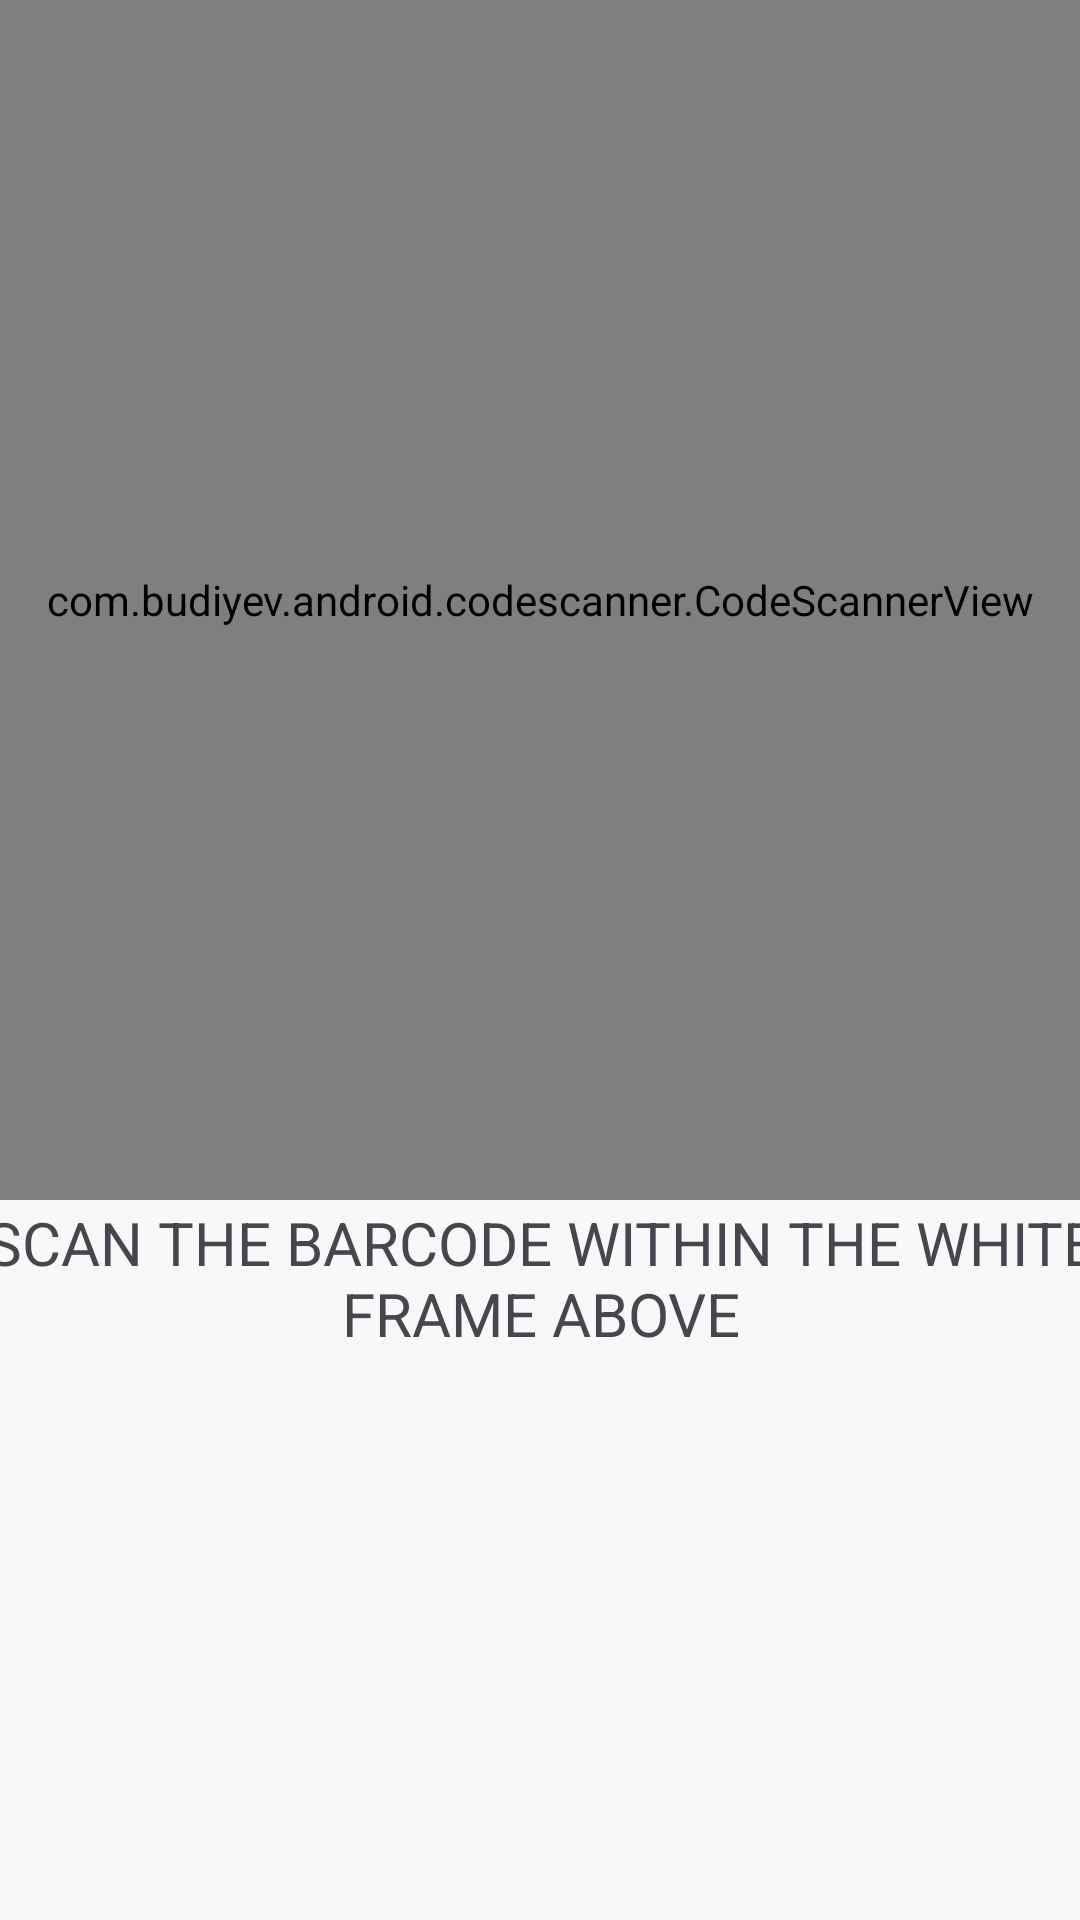

Here is an Android app screen rendered from its layout file. Give the layout XML and the strings, colors and styles it references.
<!-- AndroidManifest.xml: application theme Base.Theme.Omninventory -->
<!-- res/layout/barcode_scanner.xml -->
<?xml version="1.0" encoding="utf-8"?>
<RelativeLayout xmlns:android="http://schemas.android.com/apk/res/android"
    xmlns:app="http://schemas.android.com/apk/res-auto"
    xmlns:tools="http://schemas.android.com/tools"
    android:layout_width="match_parent"
    android:layout_height="match_parent"
    tools:context=".BarcodeActivity">

    <com.budiyev.android.codescanner.CodeScannerView
        android:layout_width="match_parent"
        android:layout_height="400dp"
        android:id="@+id/barcode_scanner"
        app:autoFocusButtonColor="@android:color/white"
        app:autoFocusButtonVisible="true"/>

    <androidx.constraintlayout.widget.ConstraintLayout
        android:layout_width="match_parent"
        android:layout_height="match_parent">

        



        <TextView
            android:id="@+id/barcode_text"
            android:layout_width="372dp"
            android:layout_height="52dp"
            android:layout_marginTop="400dp"
            android:gravity="center"
            android:text="@string/barcode_text"
            android:textSize="20sp"
            app:layout_constraintEnd_toEndOf="parent"
            app:layout_constraintStart_toStartOf="parent"
            app:layout_constraintTop_toTopOf="parent" />

        <Button
            android:id="@+id/barcode_back_button"
            android:layout_width="wrap_content"
            android:layout_height="wrap_content"
            android:layout_marginBottom="212dp"
            android:text="BACK"
            app:layout_constraintBottom_toBottomOf="parent"
            app:layout_constraintEnd_toEndOf="parent"
            app:layout_constraintHorizontal_bias="0.498"
            app:layout_constraintStart_toStartOf="parent"
            app:layout_constraintTop_toBottomOf="@+id/barcode_text"
            app:layout_constraintVertical_bias="0.0" />
    </androidx.constraintlayout.widget.ConstraintLayout>


</RelativeLayout>
<!-- resources referenced by this layout -->
<resources>
  <string name="barcode_text">SCAN THE BARCODE WITHIN THE WHITE FRAME ABOVE</string>
  <style name="Base.Theme.Omninventory" parent="Theme.Material3.DayNight.NoActionBar">
          
          <item name="colorPrimary">@color/light_pink_1</item>
          <item name="colorOnPrimary">@color/white</item>
  
          <item name="colorSecondary">@color/light_blue_1</item>
          <item name="colorOnSecondary">@color/white</item>
  
          <item name="colorTertiary">@color/light_gray_2</item>
          <item name="colorOnTertiary">@color/dark_gray_2</item>
  
          <item name="colorSurface">@color/light_gray_1</item>
          <item name="colorOnSurface">@color/dark_gray_1</item>
  
          <item name="android:colorBackground">@color/light_gray_1</item>
          <item name="colorOnBackground">@color/dark_gray_1</item>
  
          <item name="colorSurfaceVariant">@color/light_gray_2</item>
          <item name="colorOnSurfaceVariant">@color/dark_gray_1</item>
  
      </style>
  <color name="light_pink_1">#F3A8A8</color>
  <color name="white">#FFFFFFFF</color>
  <color name="light_blue_1">#9FE0F3</color>
  <color name="light_gray_2">#D5D5D5</color>
  <color name="dark_gray_2">#292929</color>
  <color name="light_gray_1">#F8F8F8</color>
  <color name="dark_gray_1">#151515</color>
</resources>
